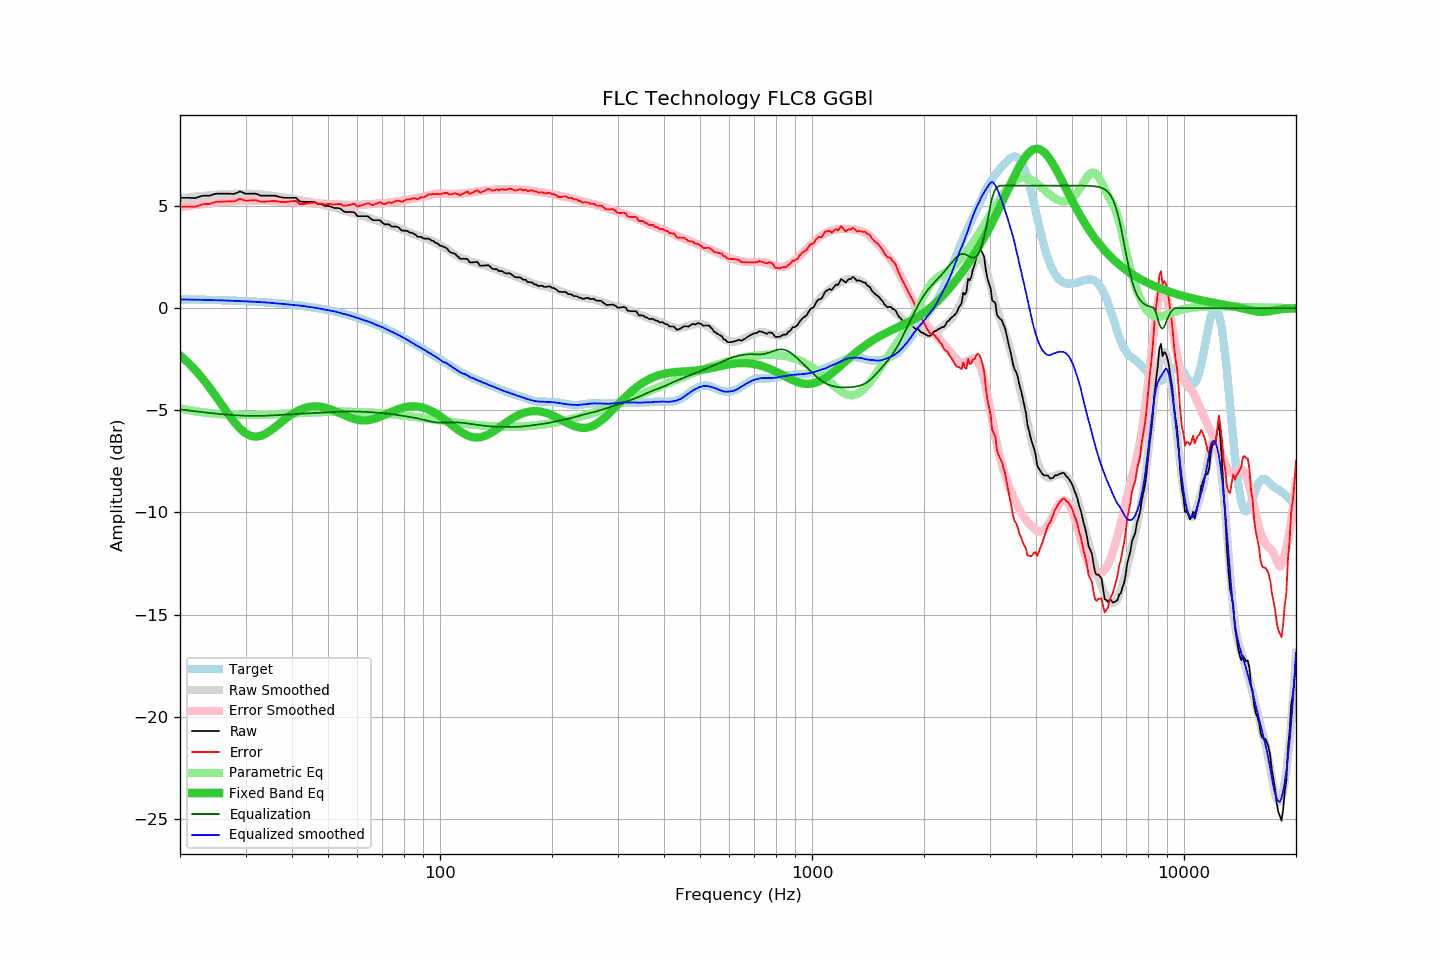

Source data for this figure (header and first rows):
frequency, raw, error, smoothed, error_smoothed, equalization, parametric_eq, equalized_raw, equalized_smoothed, target
20, 5.40, 4.97, 5.38, 4.95, -4.95, -2.31, 0.45, 0.43, 0.44
21, 5.40, 4.97, 5.42, 5.00, -5.00, -2.66, 0.40, 0.42, 0.43
22, 5.38, 4.96, 5.46, 5.05, -5.05, -3.04, 0.33, 0.41, 0.42
23, 5.50, 5.09, 5.50, 5.09, -5.09, -3.45, 0.41, 0.41, 0.41
24, 5.50, 5.10, 5.53, 5.13, -5.13, -3.88, 0.37, 0.40, 0.41
25, 5.60, 5.21, 5.55, 5.16, -5.16, -4.33, 0.44, 0.39, 0.40
26, 5.60, 5.22, 5.57, 5.19, -5.19, -4.77, 0.41, 0.38, 0.39
27, 5.60, 5.23, 5.59, 5.22, -5.22, -5.20, 0.38, 0.37, 0.38
28, 5.59, 5.23, 5.60, 5.24, -5.24, -5.58, 0.35, 0.36, 0.37
29, 5.71, 5.36, 5.60, 5.26, -5.26, -5.89, 0.46, 0.35, 0.36
30, 5.60, 5.26, 5.60, 5.27, -5.27, -6.12, 0.33, 0.33, 0.34
31, 5.60, 5.27, 5.60, 5.28, -5.28, -6.25, 0.33, 0.32, 0.33
32, 5.60, 5.29, 5.59, 5.28, -5.28, -6.29, 0.33, 0.31, 0.32
33, 5.50, 5.20, 5.57, 5.27, -5.27, -6.25, 0.23, 0.30, 0.30
34, 5.50, 5.22, 5.55, 5.27, -5.27, -6.15, 0.24, 0.28, 0.29
35, 5.50, 5.23, 5.51, 5.26, -5.26, -6.00, 0.25, 0.26, 0.27
36, 5.50, 5.25, 5.48, 5.24, -5.24, -5.83, 0.26, 0.24, 0.25
37, 5.44, 5.21, 5.45, 5.23, -5.23, -5.66, 0.21, 0.22, 0.23
38, 5.40, 5.19, 5.42, 5.22, -5.22, -5.49, 0.19, 0.20, 0.22
39, 5.40, 5.21, 5.39, 5.21, -5.21, -5.33, 0.20, 0.18, 0.20
40, 5.40, 5.23, 5.36, 5.19, -5.19, -5.19, 0.21, 0.17, 0.17
41, 5.40, 5.25, 5.33, 5.18, -5.18, -5.07, 0.22, 0.15, 0.15
42, 5.22, 5.10, 5.30, 5.17, -5.17, -4.98, 0.05, 0.13, 0.13
43, 5.20, 5.10, 5.26, 5.16, -5.16, -4.90, 0.04, 0.10, 0.10
44, 5.20, 5.12, 5.22, 5.15, -5.15, -4.85, 0.05, 0.07, 0.08
45, 5.20, 5.15, 5.19, 5.14, -5.14, -4.82, 0.06, 0.05, 0.05
46, 5.20, 5.18, 5.16, 5.13, -5.13, -4.81, 0.07, 0.02, 0.03
47, 5.10, 5.11, 5.12, 5.12, -5.12, -4.81, -0.02, -0.00, -0.00
48, 5.09, 5.13, 5.07, 5.11, -5.11, -4.83, -0.02, -0.04, -0.03
49, 5.00, 5.07, 5.03, 5.10, -5.10, -4.87, -0.10, -0.07, -0.06
50, 5.00, 5.10, 5.00, 5.10, -5.10, -4.91, -0.09, -0.10, -0.09
51, 4.96, 5.09, 4.96, 5.09, -5.09, -4.96, -0.12, -0.13, -0.13
52, 4.90, 5.07, 4.92, 5.08, -5.08, -5.02, -0.18, -0.16, -0.16
53, 4.90, 5.10, 4.88, 5.07, -5.07, -5.09, -0.17, -0.20, -0.20
54, 4.87, 5.11, 4.83, 5.07, -5.07, -5.15, -0.19, -0.24, -0.23
55, 4.74, 5.01, 4.78, 5.06, -5.06, -5.22, -0.32, -0.28, -0.27
56, 4.70, 5.01, 4.75, 5.06, -5.06, -5.28, -0.35, -0.31, -0.31
57, 4.70, 5.05, 4.71, 5.05, -5.05, -5.34, -0.35, -0.35, -0.35
58, 4.70, 5.09, 4.66, 5.06, -5.06, -5.39, -0.35, -0.39, -0.39
59, 4.67, 5.10, 4.62, 5.06, -5.06, -5.43, -0.38, -0.44, -0.43
60, 4.50, 4.97, 4.58, 5.06, -5.06, -5.46, -0.56, -0.48, -0.47
61, 4.50, 5.02, 4.55, 5.06, -5.06, -5.48, -0.56, -0.52, -0.51
62, 4.50, 5.06, 4.51, 5.07, -5.07, -5.49, -0.57, -0.56, -0.56
63, 4.50, 5.11, 4.47, 5.08, -5.08, -5.49, -0.57, -0.61, -0.60
64, 4.49, 5.14, 4.43, 5.08, -5.08, -5.48, -0.59, -0.65, -0.65
65, 4.39, 5.09, 4.40, 5.09, -5.09, -5.47, -0.70, -0.69, -0.69
66, 4.30, 5.05, 4.36, 5.10, -5.10, -5.44, -0.80, -0.74, -0.74
67, 4.30, 5.09, 4.31, 5.11, -5.11, -5.40, -0.81, -0.80, -0.79
68, 4.30, 5.14, 4.27, 5.12, -5.12, -5.36, -0.82, -0.85, -0.84
69, 4.30, 5.19, 4.24, 5.13, -5.13, -5.32, -0.83, -0.89, -0.89
70, 4.18, 5.12, 4.21, 5.14, -5.14, -5.27, -0.96, -0.93, -0.94
71, 4.10, 5.09, 4.16, 5.15, -5.15, -5.22, -1.05, -0.99, -0.99
72, 4.10, 5.14, 4.12, 5.16, -5.16, -5.17, -1.06, -1.05, -1.04
73, 4.10, 5.19, 4.08, 5.17, -5.17, -5.13, -1.07, -1.10, -1.09
74, 4.00, 5.15, 4.04, 5.18, -5.18, -5.08, -1.18, -1.15, -1.14
75, 3.99, 5.19, 4.00, 5.20, -5.20, -5.03, -1.20, -1.20, -1.19
76, 3.99, 5.24, 3.97, 5.21, -5.21, -4.99, -1.22, -1.25, -1.25
77, 3.97, 5.27, 3.93, 5.23, -5.23, -4.95, -1.26, -1.30, -1.30
78, 3.89, 5.25, 3.89, 5.25, -5.25, -4.92, -1.35, -1.36, -1.35
79, 3.79, 5.20, 3.85, 5.26, -5.26, -4.89, -1.47, -1.41, -1.41
... 553 more rows
